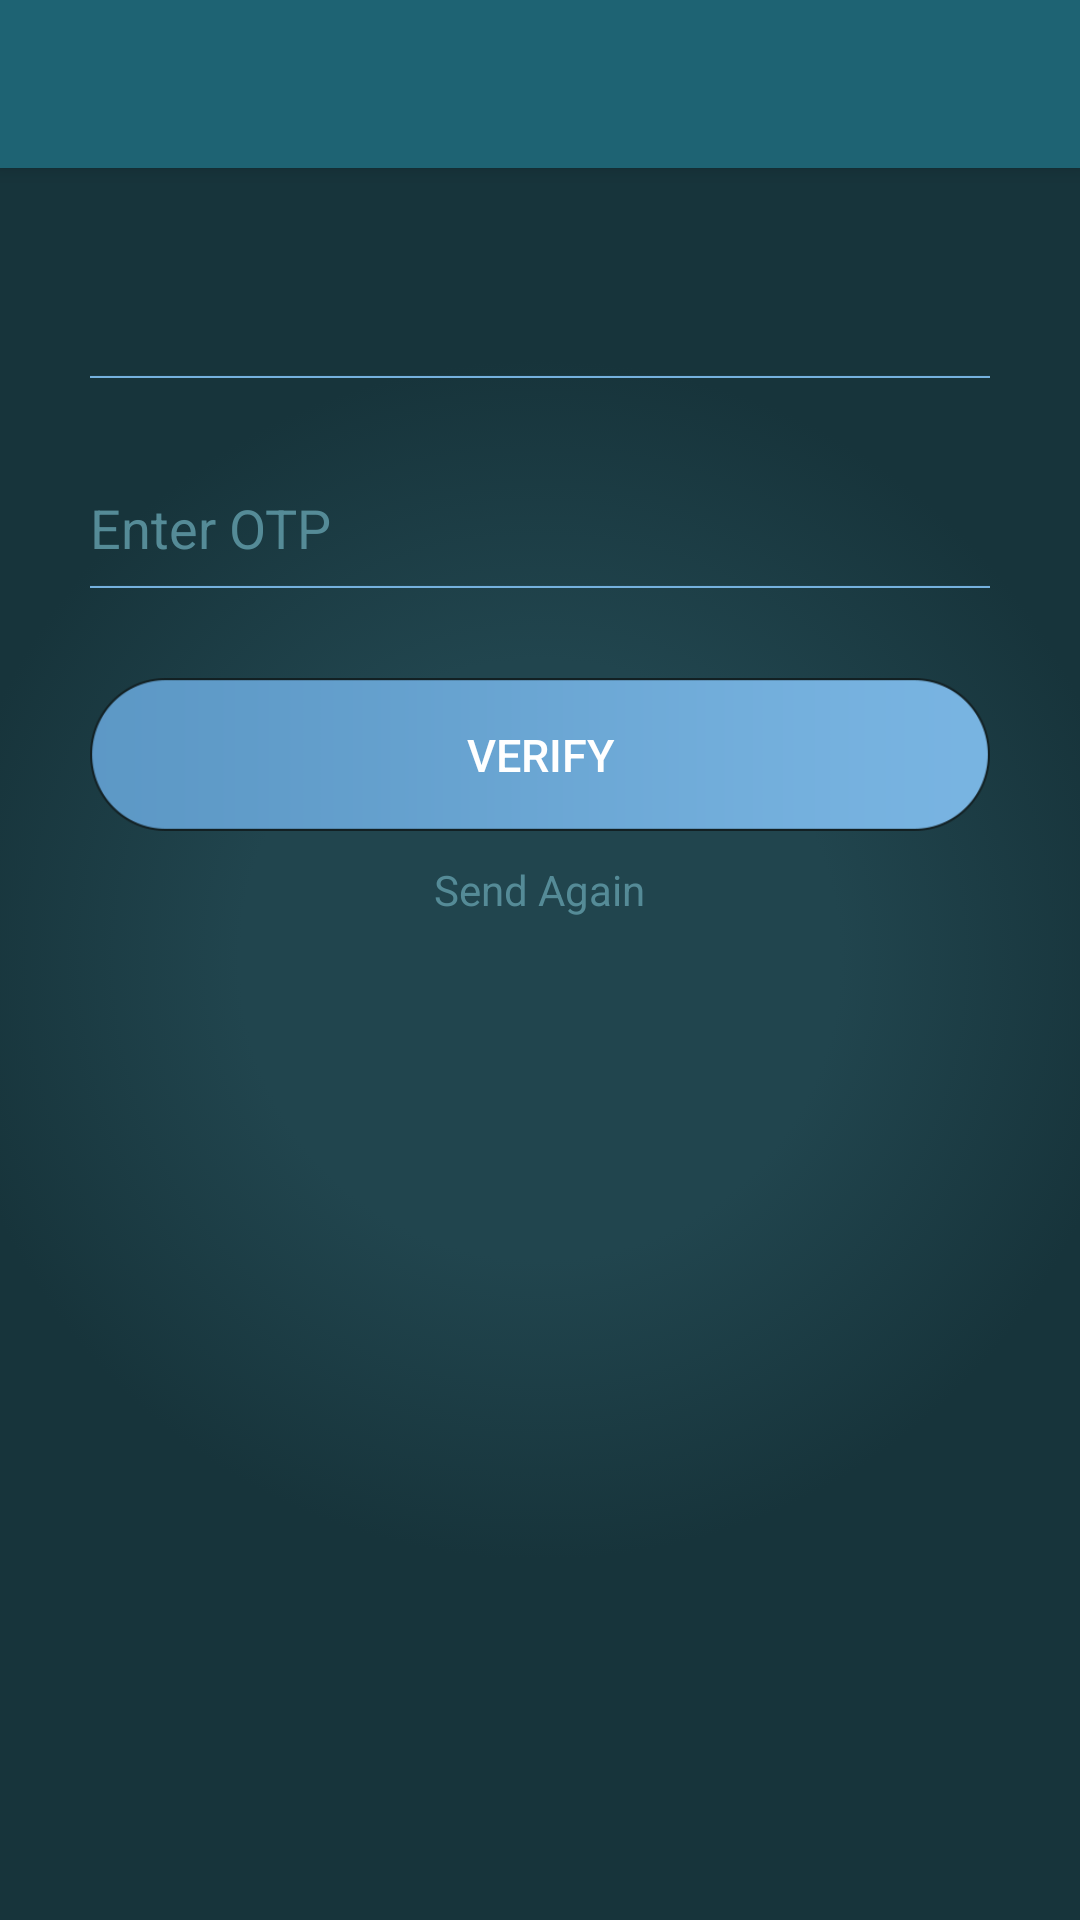

The Android layout XML behind this screen, and the referenced resources:
<!-- AndroidManifest.xml: application theme AppTheme -->
<!-- res/layout/activity_enter_otp.xml -->
<?xml version="1.0" encoding="utf-8"?>
<RelativeLayout
    xmlns:android="http://schemas.android.com/apk/res/android"
    xmlns:tools="http://schemas.android.com/tools"
    android:layout_width="match_parent"
    android:layout_height="match_parent"
    xmlns:app="http://schemas.android.com/apk/res-auto"
    tools:context="com.example.saurabh.mirrors.EnterPhoneNumber"
    android:focusable="false"
    android:background="@drawable/bg_screen_gradient"
    android:gravity="center_horizontal">

    <android.support.v7.widget.Toolbar
        android:id="@+id/phoneNumberToolbar"
        android:layout_width="match_parent"
        android:layout_height="?attr/actionBarSize"
        android:background="?attr/colorPrimary"
        android:elevation="4dp"
        android:theme="@style/ThemeOverlay.AppCompat.Dark.ActionBar"
        app:popupTheme="@style/AppTheme.PopupOverlay"/>

    <EditText
        android:layout_width="300dp"
        android:layout_height="40dp"
        android:inputType="phone"
        android:ems="10"
        android:id="@+id/otpInput"
        android:singleLine="false"
        android:textColor="#558b97"
        android:background="@drawable/input_line"
        android:layout_marginTop="30dp"
        android:layout_below="@+id/phoneNumberTextView"
        android:layout_alignLeft="@+id/phoneNumberTextView"
        android:layout_alignStart="@+id/phoneNumberTextView"
        android:hint="@string/otp_hint"
        android:textColorHint="@color/placeholder_color"/>

    <Button
        android:layout_width="300dp"
        android:layout_height="51dp"
        android:id="@+id/otpVerifyButton"
        android:background="@drawable/rounded_button"
        android:textColor="#FFF"
        android:paddingLeft="10dp"
        android:paddingRight="10dp"
        android:clickable="true"
        android:gravity="center_vertical|center_horizontal"
        android:text="VERIFY"
        android:layout_marginTop="30dp"
        android:layout_below="@+id/otpInput"
        android:layout_alignLeft="@+id/otpInput"
        android:layout_alignStart="@+id/otpInput"
        android:textSize="15dp" />

    <TextView
        android:layout_width="300dp"
        android:layout_height="40dp"
        android:id="@+id/phoneNumberTextView"
        android:background="@drawable/input_line"
        android:textColor="#558b97"
        android:textSize="20dp"
        android:paddingTop="5dp"
        android:layout_below="@+id/phoneNumberToolbar"
        android:layout_centerHorizontal="true"
        android:layout_marginTop="30dp" />

    <TextView
        android:layout_width="wrap_content"
        android:layout_height="wrap_content"
        android:text="Send Again"
        android:id="@+id/sendAgainOtpButton"
        android:layout_centerHorizontal="true"
        android:textColor="@color/placeholder_color"
        android:layout_below="@+id/otpVerifyButton"
        android:layout_marginTop="10dp" />

</RelativeLayout>
<!-- resources referenced by this layout -->
<resources>
  <color name="placeholder_color">#558b97</color>
  <!-- drawable bg_screen_gradient (drawable) -->
  <?xml version="1.0" encoding="utf-8"?>
  <selector xmlns:android="http://schemas.android.com/apk/res/android">
      <item>
          <shape xmlns:android="http://schemas.android.com/apk/res/android"
              android:shape="rectangle" >
  
              <gradient
                  android:centerColor="#21454e"
                  android:endColor="#17343b"
                  android:gradientRadius="600"
                  android:startColor="#21454e"
                  android:type="radial" >
              </gradient>
  
          </shape>
      </item>
  </selector>
  <!-- drawable input_line: png bitmap (drawable, 3373 bytes) -->
  <!-- drawable rounded_button: png bitmap (drawable, 9146 bytes) -->
  <string name="otp_hint">Enter OTP</string>
  <style name="AppTheme.PopupOverlay" parent="ThemeOverlay.AppCompat.Light">
          <item name="android:textColor">#FFF</item>
      </style>
  <style name="AppTheme" parent="Theme.AppCompat.Light.DarkActionBar">
          
          <item name="colorPrimary">@color/colorPrimary</item>
          <item name="colorPrimaryDark">@color/colorPrimaryDark</item>
          <item name="colorAccent">@color/colorAccent</item>
          <item name="windowActionBar">false</item>
          <item name="windowNoTitle">true</item>
      </style>
  <color name="colorPrimary">#1e6373</color>
  <color name="colorPrimaryDark">#18383f</color>
  <color name="colorAccent">#1a4e5a</color>
</resources>
